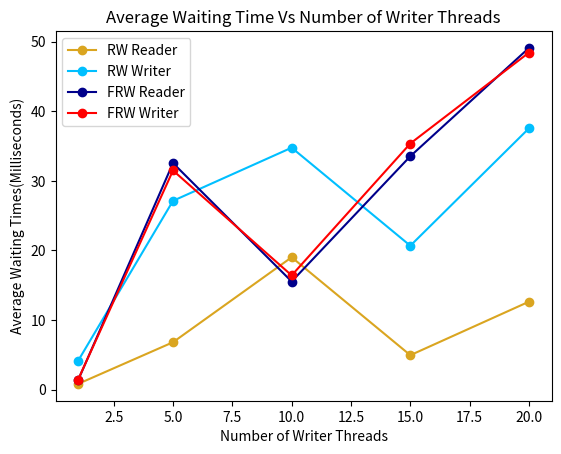

Python code for this plot:

import matplotlib.pyplot as plt

x = [1,5,10,15,20]
#avg Waiting times
rwavgreader=[0.82865,6.81711,19.0239,4.95613,12.6447]
rwavgwriter=[4.1384,27.1301,34.766,20.6807,37.5487]
frwavgreader=[1.35571,32.5551,15.5421,33.5389,49.0978]
frwavgwriter=[1.4376,31.4922,16.4189,35.3654,48.4327]


plt.xlabel("Number of Writer Threads")
plt.ylabel("Average Waiting Times(Milliseconds)")
plt.title("Average Waiting Time Vs Number of Writer Threads")
plt.plot(x,rwavgreader,marker = 'o',color = 'goldenrod',label = 'RW Reader')
plt.plot(x,rwavgwriter,marker = 'o',c='deepskyblue',label = 'RW Writer')
plt.plot(x,frwavgreader,marker = 'o',c='darkblue',label = 'FRW Reader')
plt.plot(x,frwavgwriter,marker = 'o',c='red',label = 'FRW Writer')
plt.legend()
plt.show()
